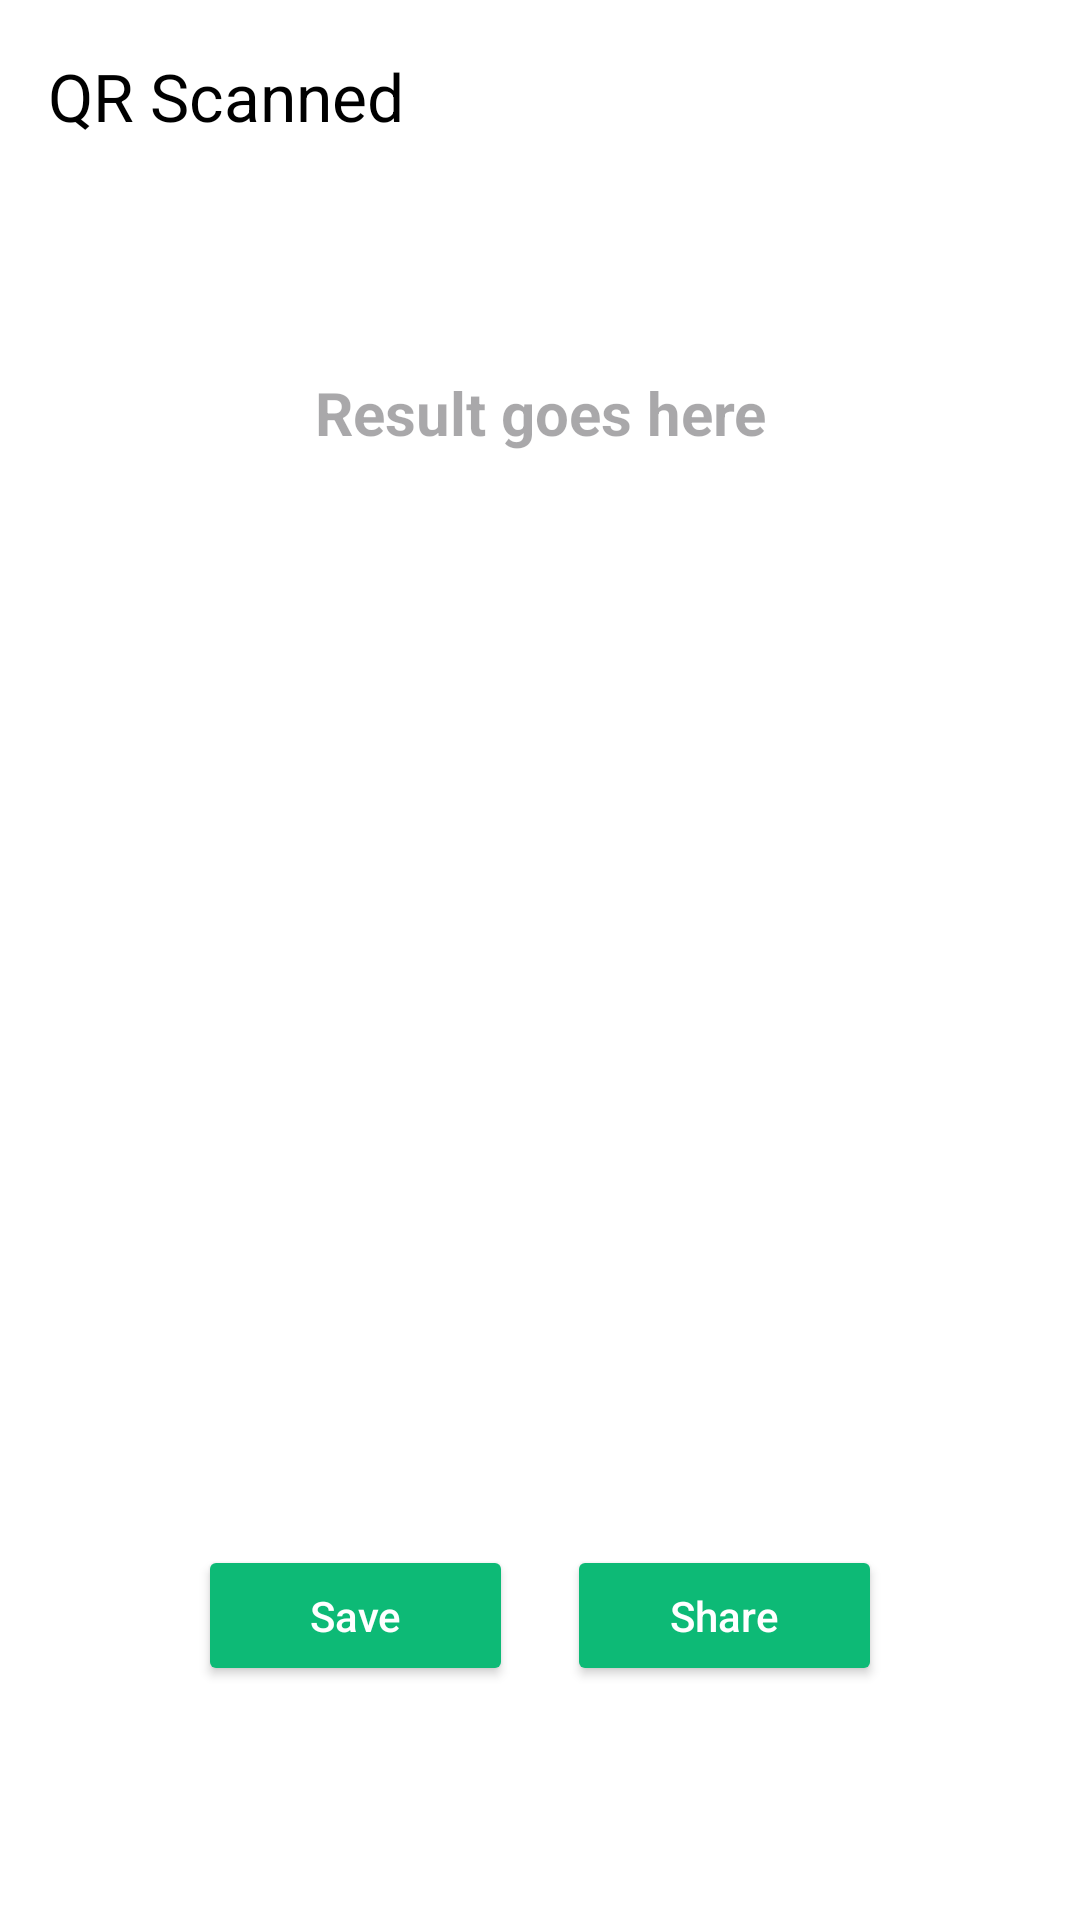

Write the Android layout XML for this screen, with the resource values it uses.
<!-- AndroidManifest.xml: application theme Theme.QRCodeScanner -->
<!-- res/layout/fragment_q_r_result.xml -->
<androidx.constraintlayout.widget.ConstraintLayout
    xmlns:android="http://schemas.android.com/apk/res/android"
    xmlns:app="http://schemas.android.com/apk/res-auto"
    xmlns:tools="http://schemas.android.com/tools"
    android:id="@+id/layout_result"
    android:layout_width="match_parent"
    android:layout_height="match_parent"
    android:background="@android:color/white"
>

    
    <androidx.appcompat.widget.Toolbar
        android:id="@+id/toolbar"
        android:layout_width="0dp"
        android:layout_height="?attr/actionBarSize"
        android:background="@android:color/white"
        app:navigationIcon="@drawable/ic_back"
        app:title="QR Scanned"
        app:titleTextColor="@android:color/black"
        app:layout_constraintTop_toTopOf="parent"
        app:layout_constraintStart_toStartOf="parent"
        app:layout_constraintEnd_toEndOf="parent" />

    <TextView
        android:id="@+id/tv_qr_result"
        android:layout_width="0dp"
        android:layout_height="wrap_content"
        android:layout_marginLeft="16dp"
        android:layout_marginTop="48dp"
        android:layout_marginRight="16dp"
        android:backgroundTint="@color/gray"
        android:gravity="center"
        android:backgroundTintMode="add"
        android:padding="12dp"
        android:hint="@string/result_goes_here"
        android:textColor="@android:color/black"
        android:textSize="20sp"
        android:textStyle="bold"
        app:layout_constraintEnd_toEndOf="parent"
        app:layout_constraintStart_toStartOf="parent"
        app:layout_constraintTop_toBottomOf="@id/toolbar" />

    <ImageView
        android:id="@+id/iv_qr_scanned"
        android:layout_width="200dp"
        android:layout_height="200dp"
        android:layout_marginTop="64dp"
        android:backgroundTint="@color/gray"
        android:contentDescription="@string/scanned_qr_code"
        android:scaleType="fitCenter"
        app:layout_constraintEnd_toEndOf="parent"
        app:layout_constraintHorizontal_bias="0.497"
        app:layout_constraintStart_toStartOf="parent"
        app:layout_constraintTop_toBottomOf="@id/tv_qr_result" />

    <Button
        android:id="@+id/btn_save"
        android:layout_width="105dp"
        android:layout_height="47dp"
        android:layout_marginStart="66dp"
        android:layout_marginTop="88dp"
        android:backgroundTint="@color/green_200"
        android:text="@string/saveqrscaned"
        android:textAllCaps="false"
        android:textColor="@android:color/white"
        app:layout_constraintEnd_toStartOf="@id/btn_share"
        app:layout_constraintHorizontal_chainStyle="spread_inside"
        app:layout_constraintStart_toStartOf="parent"
        app:layout_constraintTop_toBottomOf="@id/iv_qr_scanned"
        app:layout_constraintWidth_percent="0.45" />

    <Button
        android:id="@+id/btn_share"
        android:layout_width="105dp"
        android:layout_height="47dp"
        android:layout_marginTop="88dp"
        android:layout_marginEnd="66dp"
        android:backgroundTint="@color/green_200"
        android:text="@string/share_qrscanned"
        android:textAllCaps="false"
        android:textColor="@android:color/white"
        app:layout_constraintEnd_toEndOf="parent"
        app:layout_constraintStart_toEndOf="@id/btn_save"
        app:layout_constraintTop_toBottomOf="@id/iv_qr_scanned"
        app:layout_constraintWidth_percent="0.45" />
</androidx.constraintlayout.widget.ConstraintLayout>
<!-- resources referenced by this layout -->
<resources>
  <color name="gray">#B1B1B1</color>
  <color name="green_200">#0DBA76</color>
  <string name="result_goes_here">Result goes here</string>
  <string name="saveqrscaned">Save</string>
  <string name="scanned_qr_code">Scanned QR Code</string>
  <string name="share_qrscanned">Share</string>
  <style name="Theme.QRCodeScanner" parent="Base.Theme.QRCodeScanner" />
  <style name="Base.Theme.QRCodeScanner" parent="Theme.Material3.DayNight.NoActionBar">
          
          
  
          
          <item name="colorPrimary">@color/gray</item>
          <item name="colorPrimaryVariant">@color/gray</item>
          <item name="colorOnPrimary">@color/white</item>
          
          <item name="colorSecondary">@color/green_200</item>
          <item name="colorSecondaryVariant">@color/button_color</item>
          <item name="colorOnSecondary">@color/black</item>
          
          <item name="android:statusBarColor">?attr/colorPrimaryVariant</item>
          
  
      </style>
  <color name="white">#FFFFFFFF</color>
  <color name="button_color">#C7CCCC</color>
  <color name="black">#FF000000</color>
</resources>
